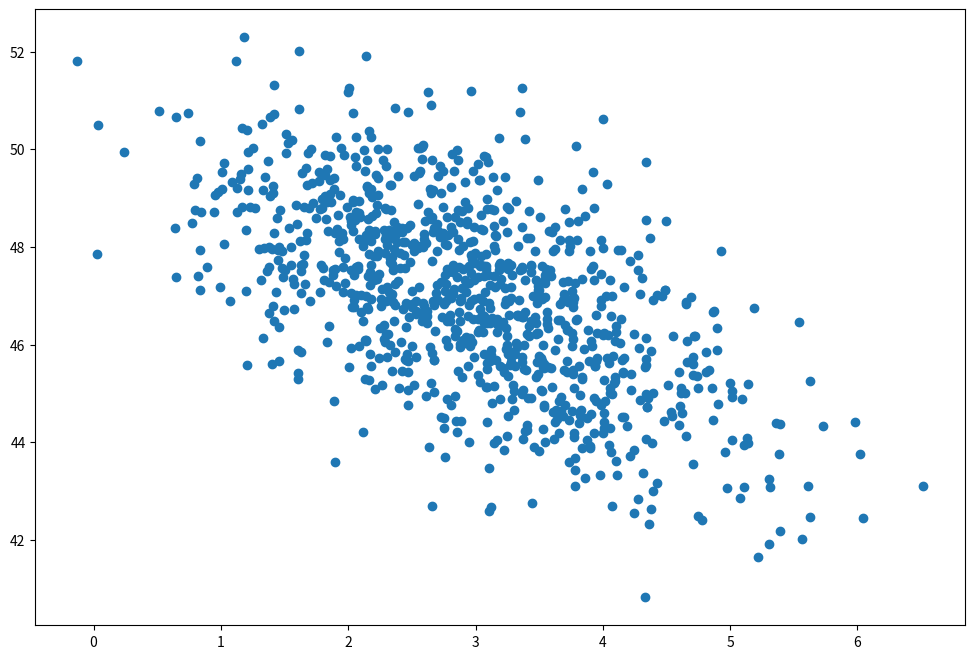

Reproduce this figure in Python.
import numpy as np
import matplotlib.pyplot as plt

page_load_time = np.random.normal(3.0, 1.0, 1000)
purchase_amount = np.random.normal(50.0, 1.5, 1000) - page_load_time

plt.figure(figsize=(12, 8))
plt.scatter(page_load_time, purchase_amount)
plt.show()